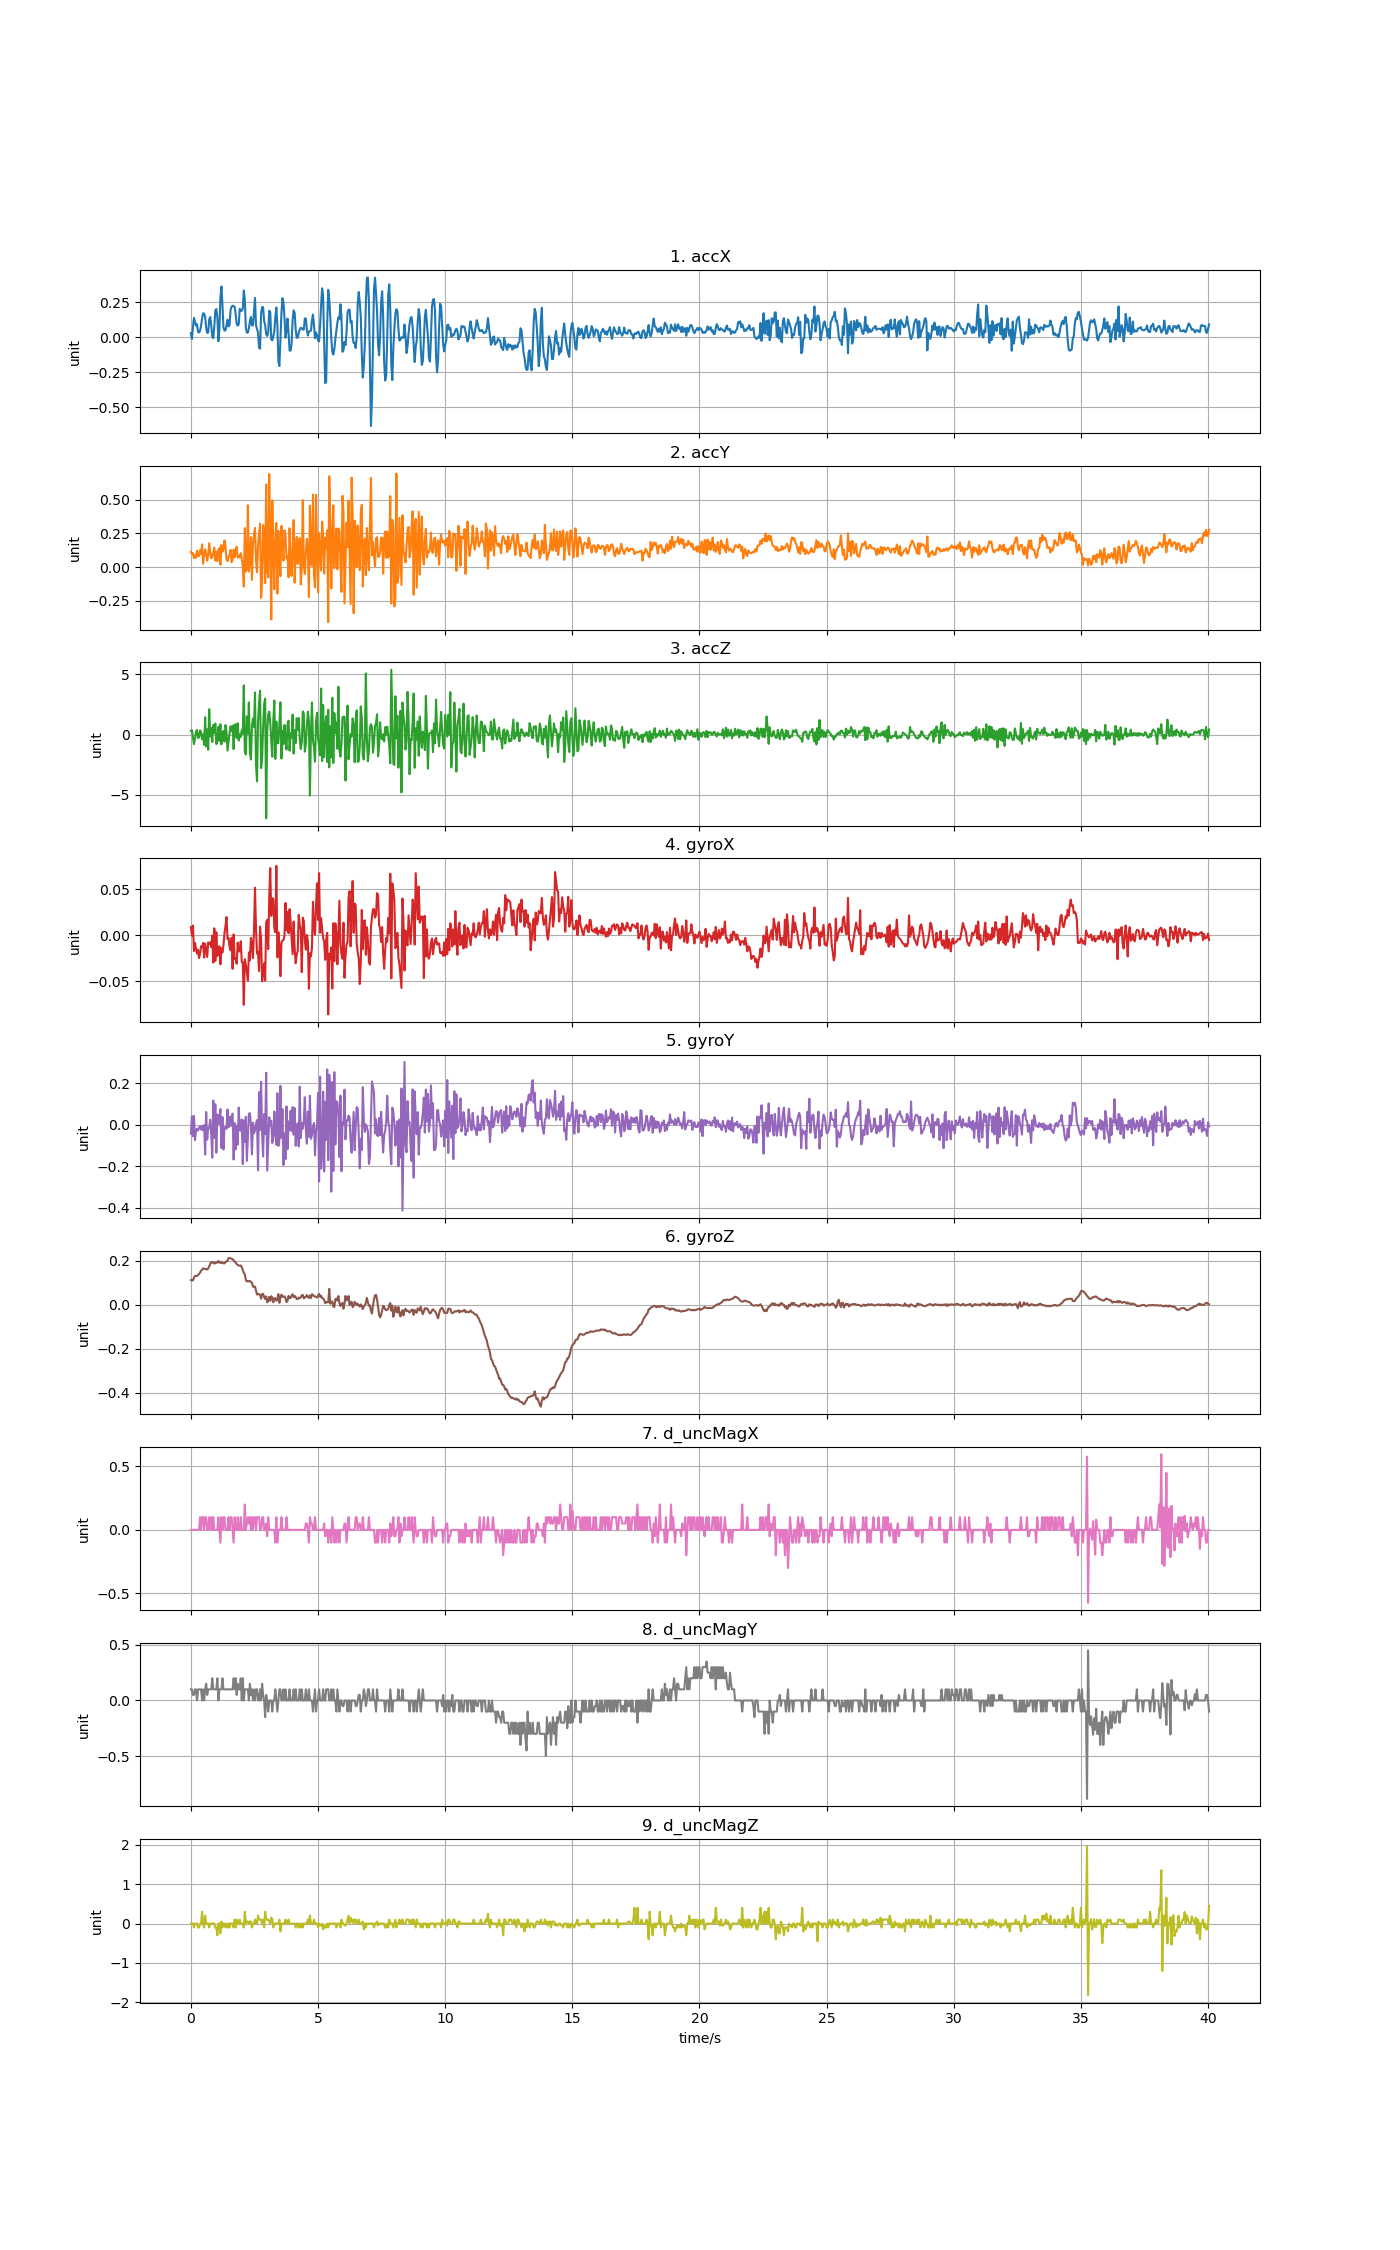

Values plotted in this chart, from the file beside it:
accX, accY, accZ, gyroX, gyroY, gyroZ, d_uncMagX, d_uncMagY, d_uncMagZ
0.03053, 0.1138, 0.3026, 0.008943, -0.04219, 0.1116, 0.0, 0.09999, 0.0
-0.01245, 0.09661, 0.3745, -0.0002199, 0.0415, 0.1092, 0.0, 0.1, 0.0
0.07338, 0.1047, -0.2528, 0.01078, -0.05502, 0.1104, 0.0, 0.05001, 0.0
0.1389, 0.06668, -0.7963, -0.01702, 0.04241, 0.1226, 0.0, 0.05, -0.1
0.1099, 0.09194, -0.3426, -0.008161, -0.07396, 0.1306, 0.0, 0.09999, 0.0
0.08356, 0.06859, 0.2069, -0.01427, -0.02998, 0.1293, 0.0, 0.1, 0.0
0.09301, 0.1219, 0.3876, -0.01977, -0.01898, 0.1306, 0.0, 0.0, 0.0
0.03962, 0.08212, -0.2852, -0.01549, -0.02814, 0.1348, 0.0, 0.09999, -0.09999
0.03436, 0.08248, -0.2385, -0.02465, -0.01379, 0.1388, 0.0, 0.1, -0.1
0.04657, 0.1265, 0.3559, -0.02007, -0.007068, 0.1455, 0.1, 0.1, 0.0
0.08248, 0.09768, 0.1757, -0.01183, -0.02387, 0.1544, 0.0, 0.09999, 0.0
0.1369, 0.1689, -0.3965, -0.01274, -0.00493, 0.1581, 0.1, 0.0, 0.3
0.1713, 0.02538, 0.008138, -0.008161, -0.02692, 0.1648, 0.1, 0.1, 0.0
0.1687, 0.0917, -0.8586, -0.02404, -0.001875, 0.1629, 0.0, 0.0, -0.1
0.1446, 0.1335, 1.447, -0.008772, -0.1433, 0.1611, 0.1, 0.09999, 0.2
0.06788, 0.09613, -0.9914, -0.01641, 0.06165, 0.1617, 0.1, 0.15, 0.0
0.03124, 0.04776, 0.4289, -0.02343, -0.07151, 0.1593, 0.0, 0.05, 0.0
0.03376, 0.08847, -1.268, -0.00755, -0.01531, 0.1642, 0.0, 0.09999, 0.0
0.1274, 0.1762, 2.113, -0.009383, -0.01593, 0.1745, 0.1, 0.1, -0.09999
0.1447, 0.1111, -0.1624, -0.00755, 0.02439, 0.1843, 0.0, 0.09999, 0.0
0.08344, 0.06656, 0.5408, -0.01274, -0.05136, 0.1929, 0.1, 0.1, 0.0
0.005986, 0.0723, -0.6191, -0.0002199, -0.1586, 0.1917, 0.0, 0.2, 0.0
-0.006584, 0.1046, 0.8006, -0.02954, 0.1166, 0.1926, 0.1, 0.1, 0.0
0.07889, 0.1441, 0.1422, 0.007721, -0.06296, 0.1862, 0.0, 0.09999, 0.0
0.1887, 0.04884, 0.9179, -0.02771, 0.09831, 0.1886, 0.0, 0.1, -0.1
0.202, 0.1147, -0.7963, 0.003445, -0.1344, 0.1917, 0.0, 0.1, -0.09999
0.1447, 0.04453, -0.5066, -0.02221, 0.04944, 0.1904, 0.0, 0.2, -0.3
-0.02801, 0.129, 0.642, -0.01855, 0.00179, 0.1978, 0.1, 0.0, 0.0
0.05351, 0.1423, -0.5324, -0.01183, 0.02622, 0.1923, 0.0, 0.09999, 0.0
0.281, 0.01796, 0.8581, -0.03137, 0.0757, 0.1886, -0.1, 0.1, -0.25
0.3624, 0.1644, -0.8215, -0.01396, -0.1118, 0.1929, 0.1, 0.1, 0.05
0.2328, 0.1143, 0.0668, -0.01855, 0.03722, 0.1904, 0.0, 0.2, -0.1
0.07027, 0.1299, 0.3056, -0.0106, -0.1192, 0.1874, 0.1, 0.09999, 0.0
0.04824, 0.1979, -0.5844, 0.002224, -0.01501, 0.1871, 0.1, 0.1, 0.0
0.04944, 0.1557, 0.7886, 0.01016, -0.009511, 0.1929, 0.0, 0.1, -0.1
0.08523, 0.05866, 0.22, 0.01994, -0.01959, 0.1965, 0.0, 0.09999, 0.0
0.1256, 0.04501, -1.342, -0.003885, 0.07387, 0.1978, 0.0, 0.1, -0.09999
0.07781, 0.07542, -0.6144, -0.002663, -0.01226, 0.2112, 0.1, 0.09999, 0.0
0.08763, 0.09361, 0.1147, -0.01244, 0.03844, 0.2112, 0.0, 0.1, -0.1
0.1941, 0.1281, 0.6857, -0.0161, -0.005541, 0.21, 0.1, 0.1, 0.0
0.2173, 0.03603, 0.3098, -0.002663, 0.04089, 0.2081, 0.1, 0.09999, 0.0
0.2253, 0.05555, 0.7312, -0.03626, 0.05371, 0.2063, 0.0, 0.1, 0.0
0.2215, 0.1306, -1.215, 0.001002, -0.1674, 0.2014, -0.1, 0.2, -0.09999
0.2189, 0.07219, 0.8377, -0.02557, 0.008204, 0.1956, 0.1, 0.1, 0.09999
0.1626, 0.1155, 0.8425, -0.02527, -0.1186, 0.1917, 0.0, 0.2, -0.09999
0.09822, 0.1516, -0.2828, -0.03076, -0.004624, 0.1843, 0.0, 0.04999, 0.09999
0.08362, 0.07111, 0.9479, -0.007856, -0.09534, 0.18, 0.1, 0.15, 0.0
0.09158, 0.07937, -0.4887, -0.01732, 0.08303, 0.177, 0.0, 0.1, 0.0
0.2035, 0.07219, 0.006941, -0.01732, -0.02631, 0.177, 0.0, 0.09999, 0.1
0.1902, 0.1037, -0.2121, -0.006329, -0.02906, 0.1776, 0.1, 0.2, 0.0
0.1888, 0.06309, 0.3577, -0.02893, 0.025, 0.1703, 0.0, 0.0, 0.0
0.2047, 0.007183, 0.07757, -0.02924, -0.1894, 0.1581, 0.0, 0.2, 0.0
0.333, -0.145, 4.097, -0.07536, 0.02073, 0.1446, 0.0, 0.0, -0.1
0.268, 0.2896, -1.461, -0.02588, -0.08251, 0.1373, 0.2, 0.09999, 0.3
0.0668, -0.03352, -1.659, -0.03198, 0.03844, 0.1122, 0.0, 0.1, 0.0
0.03376, -0.01437, 1.505, -0.03993, -0.1748, 0.1055, 0.05, 0.09999, 0.05
0.0334, 0.459, 0.08954, -0.04909, -0.05746, 0.1067, 0.1, 0.1, 0.05
0.06476, -0.03232, 2.673, -0.01855, 0.05371, 0.1058, 0.05, 0.0, 0.0
0.1146, 0.06093, -1.564, -0.0271, 0.05555, 0.1074, 0.1, 0.15, 0.04999
0.1451, 0.2223, -2.075, -0.002663, -0.003097, 0.1025, 0.0, 0.04999, 0.05
... 942 more rows
